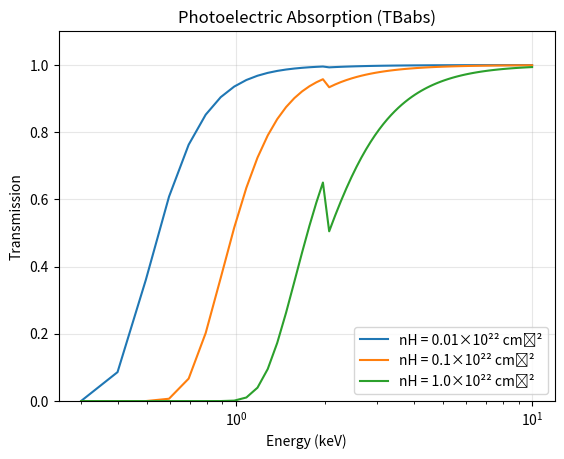

Write Python code to recreate this figure.
# -*- coding: utf-8 -*-
"""
Photoelectric Absorption Model (TBabs)

TBabs (Tübingen-Boulder) model อธิบายการดูดกลืน X-rays โดย neutral hydrogen

Physics:
    - X-rays ถูกดูดกลืนโดย interstellar medium ในทางช้างเผือก
    - และโดย gas ใน host galaxy ของ AGN
    - ส่งผลมากในช่วง soft X-ray (< 2 keV)

Formula:
    T(E) = exp(-σ(E) × nH)
    
    where:
        T(E) = Transmission factor (0-1)
        σ(E) = Photoelectric cross-section (cm²)
        nH = Hydrogen column density (10²² atoms/cm²)

Reference:
    Morrison & McCammon (1983) ApJ 270, 119
"""

import numpy as np


def tbabs(energy, nH):
    """
    Photoelectric absorption (simplified TBabs model)
    
    Parameters:
        energy (array): Energy array (keV)
        nH (float): Hydrogen column density (10²² atoms/cm²)
        
    Returns:
        array: Transmission factor (0-1)
        
    Typical Values:
        nH: 0.01 - 10.0 (Galactic ~0.01-0.1, obscured AGN: 1-100)
        
    Example:
        >>> energy = np.linspace(0.3, 10, 100)
        >>> transmission = tbabs(energy, nH=0.5)
    """
    E = np.asarray(energy, dtype=float)
    
    # Ensure minimum energy to avoid division issues
    E = np.maximum(E, 0.03)
    
    # Cross-section approximation (10^-24 cm² per H atom)
    # Based on Morrison & McCammon (1983)
    
    # For E < 0.1 keV
    sigma_soft = 180.0 * np.power(E, -3.0)
    
    # For 0.1 < E < 2 keV
    sigma_mid = (17.3 + 608.1/E) * np.power(E, -3.0)
    
    # For E > 2 keV  
    sigma_hard = 600.0 * np.power(E, -3.0)
    
    # Combine piecewise
    sigma = np.where(E < 0.1, sigma_soft,
                    np.where(E < 2.0, sigma_mid, sigma_hard))
    
    # Ensure sigma is positive
    sigma = np.maximum(sigma, 0.0)
    
    # Optical depth τ = σ × nH
    # σ in 10^-24 cm², nH in 10^22 cm^-2
    # τ = σ × nH × 10^-2
    tau = sigma * nH * 1e-2
    
    # Clip tau to avoid numerical issues
    tau = np.minimum(tau, 100.0)
    
    # Transmission = exp(-τ)
    transmission = np.exp(-tau)
    
    # Clip to valid range
    transmission = np.clip(transmission, 0.0, 1.0)
    
    return transmission


# Example usage
if __name__ == "__main__":
    import matplotlib.pyplot as plt
    
    energy = np.linspace(0.3, 10, 100)
    
    # ทดสอบ absorption ที่ต่าง nH
    for nH in [0.01, 0.1, 1.0]:
        trans = tbabs(energy, nH=nH)
        plt.semilogx(energy, trans, label=f'nH = {nH}×10²² cm⁻²')
    
    plt.xlabel('Energy (keV)')
    plt.ylabel('Transmission')
    plt.title('Photoelectric Absorption (TBabs)')
    plt.legend()
    plt.grid(True, alpha=0.3)
    plt.ylim(0, 1.1)
    plt.show()
